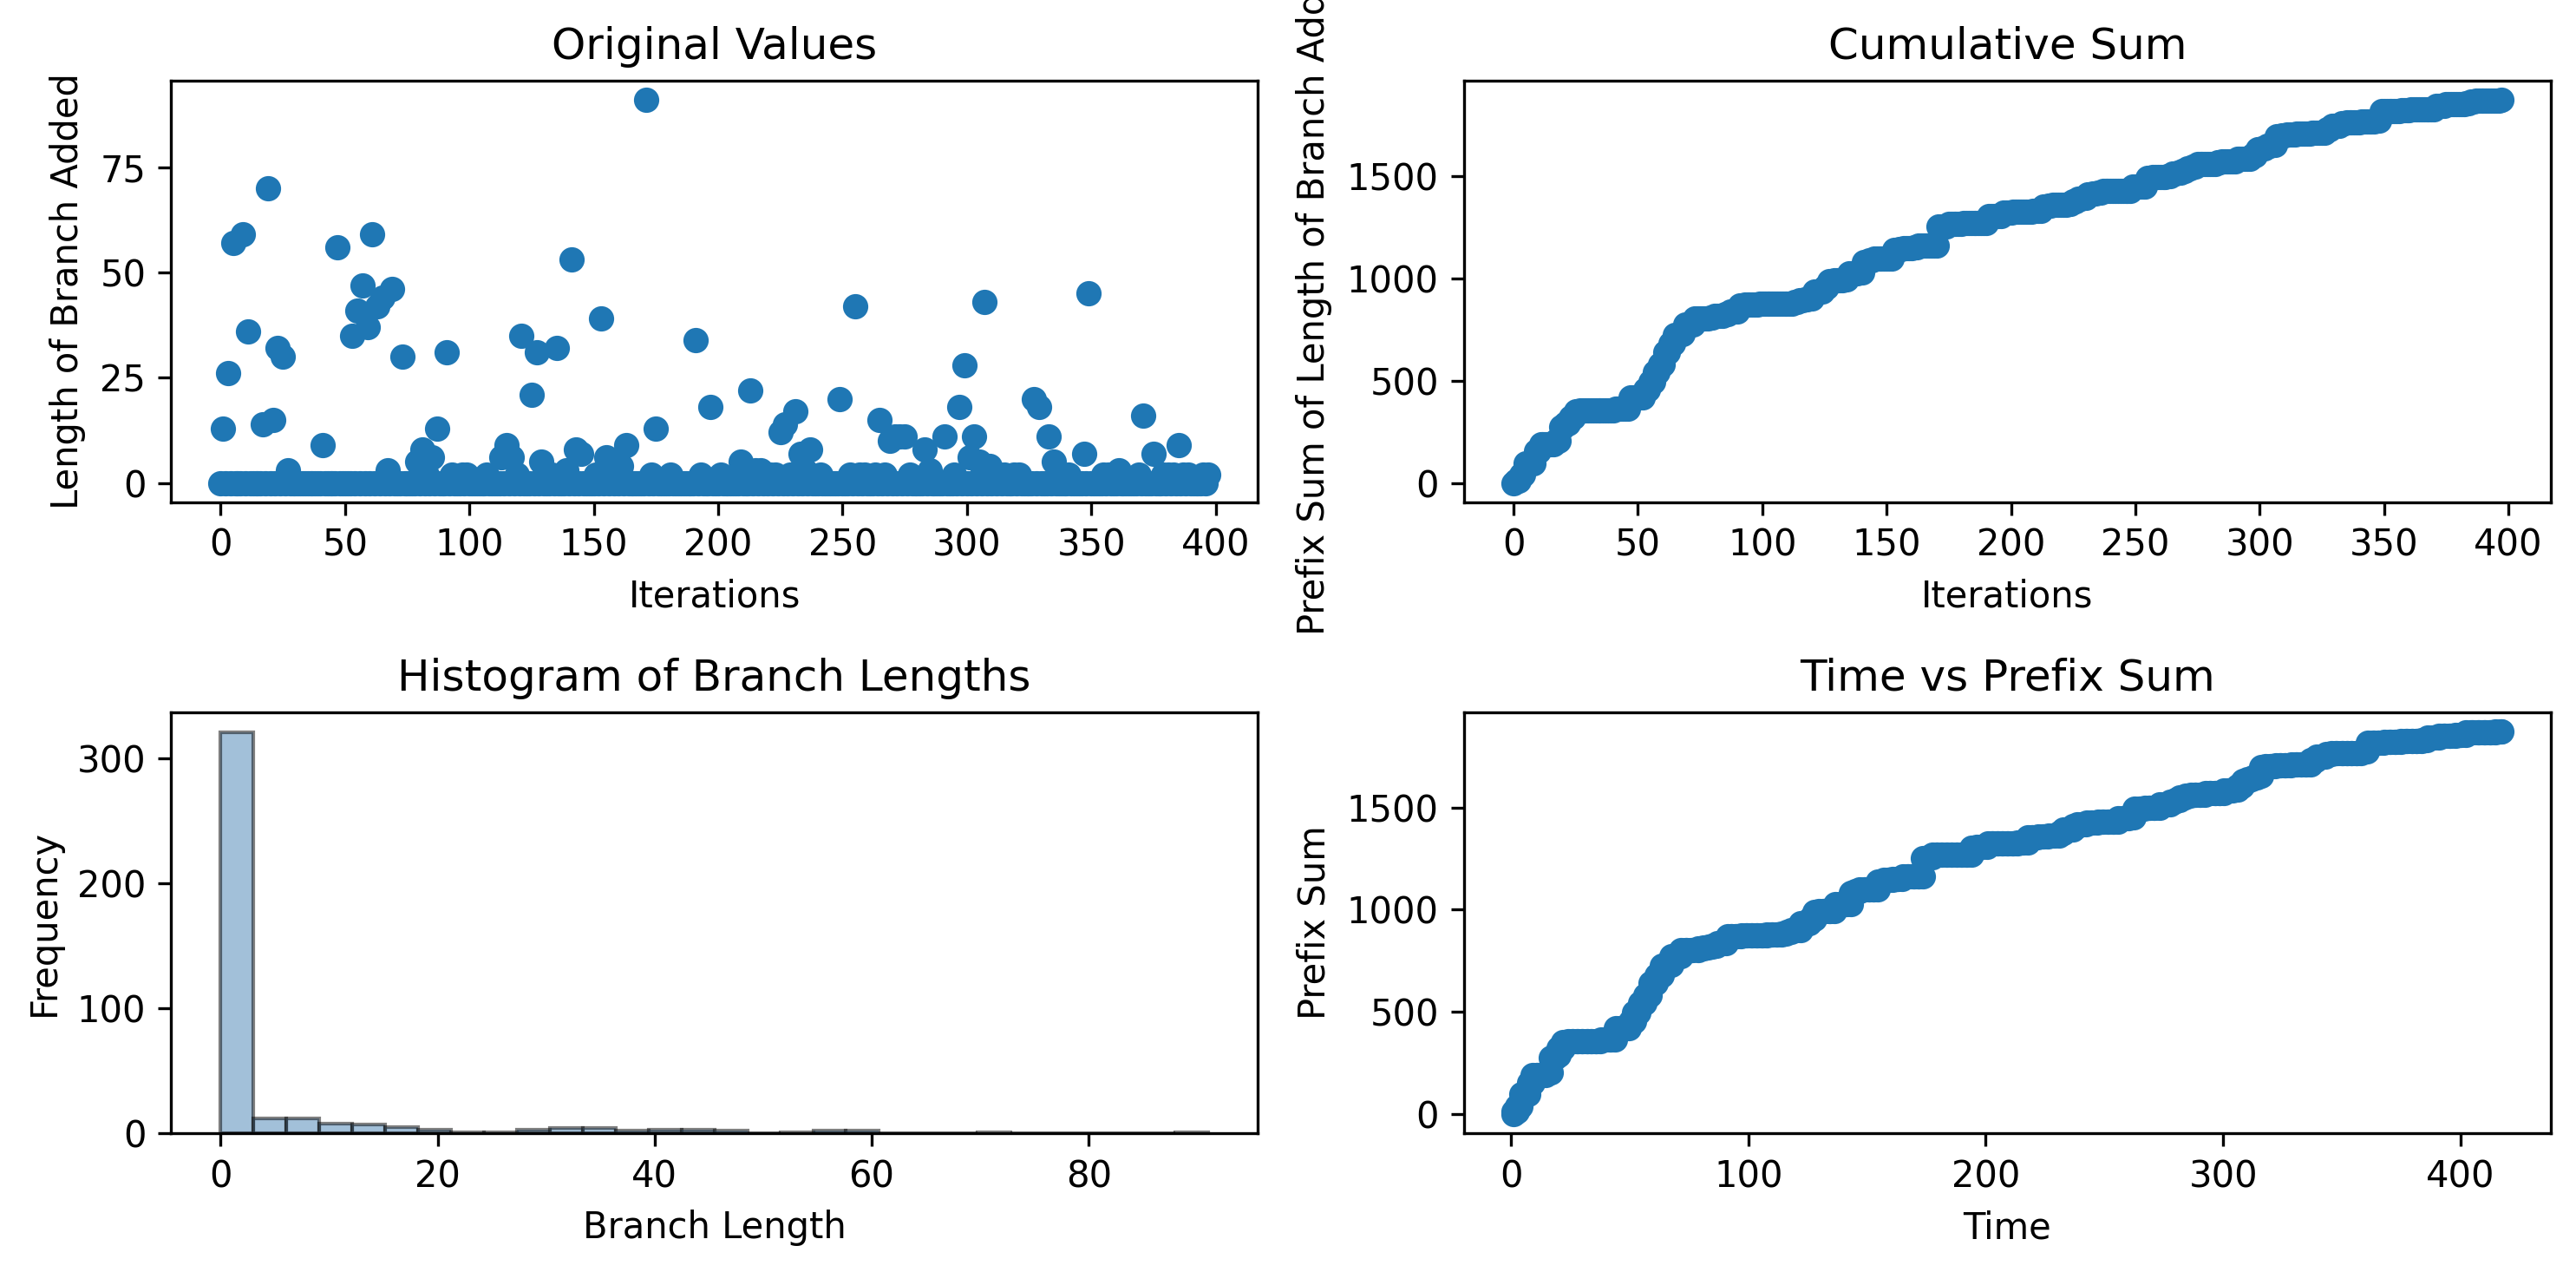

The data file committed next to this chart (first rows):
0, 13, 0, 26, 0, 57, 0, 0, 0, 59, 0, 36, 0, 0, 0, 0, 0, 14, 0, 70, 0, 15, 0, 32
1.09, 1.091, 2.529, 2.529, 3.984, 4.296, 5.792, 5.792, 7.299, 7.643, 9.186, 9.187, 10.82, 10.82, 12.44, 12.84, 14.63, 15.03, 16.81, 16.81, 18.58, 18.59, 20.23, 20.23
